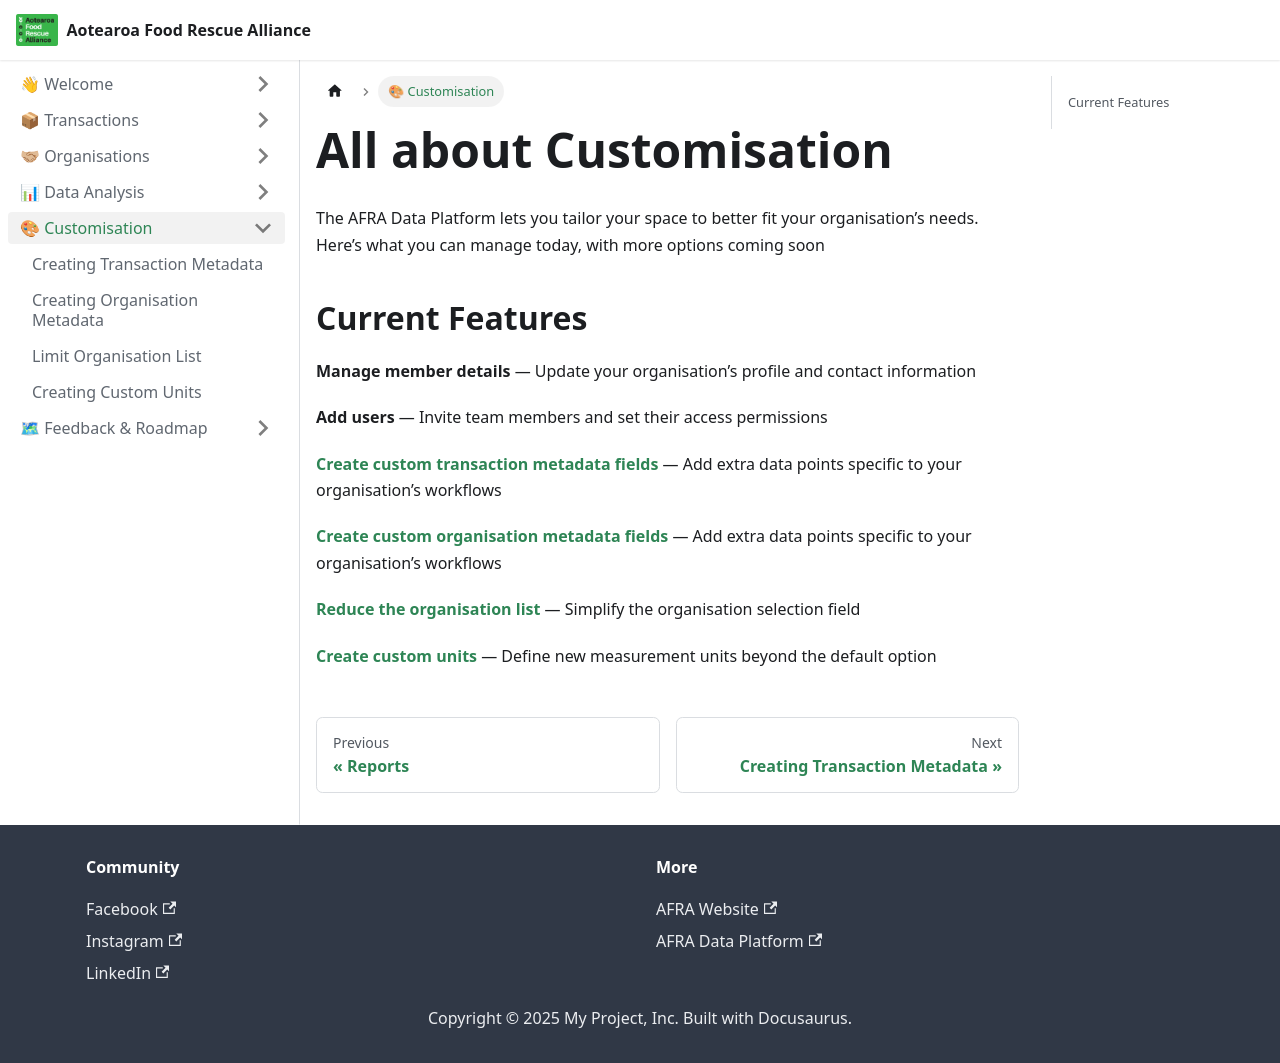

repository: AFRAlliance/afralliance.github.io · page: data-platform/customisation/index.html · generator: docusaurus

---
sidebar_position: 5
title: 🎨 Customisation
---

# All about Customisation

The AFRA Data Platform lets you tailor your space to better fit your organisation’s needs. Here’s what you can manage today, with more options coming soon


## Current Features

**Manage member details** — Update your organisation’s profile and contact information

**Add users** — Invite team members and set their access permissions

[**Create custom transaction metadata fields**](/data-platform/customisation/custom_transaction_metadata) — Add extra data points specific to your organisation’s workflows

[**Create custom organisation metadata fields**](/data-platform/customisation/custom_organisation_metadata) — Add extra data points specific to your organisation’s workflows

[**Reduce the organisation list**](/data-platform/customisation/reduce_organisation_list) — Simplify the organisation selection field

[**Create custom units**](/data-platform/customisation/custom_unit) — Define new measurement units beyond the default option
